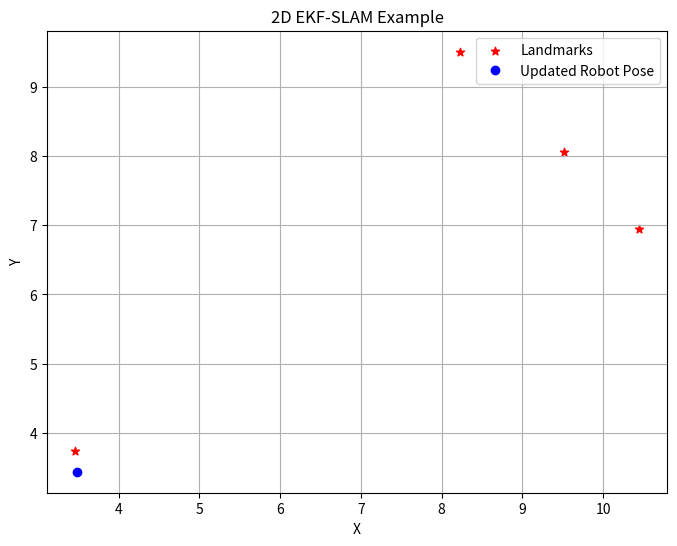

Recreate this plot in Python.
import numpy as np
import matplotlib.pyplot as plt

# Generate some example 2D landmarks (you can replace this with your own data)
landmarks = np.array([[2, 3], [5, 7], [8, 4], [10, 9]])

# Initial robot pose (x, y, heading angle in radians)
initial_pose = np.array([3, 2.5, np.pi/4])

# EKF-SLAM parameters (you can adjust these)
R = np.diag([0.1, 0.1])        # Measurement noise covariance
Q = np.diag([0.1, 0.1, 0.01])  # Process noise covariance

# Initialize state vector (robot pose + landmark positions)
state = np.hstack((initial_pose, landmarks.flatten()))

# Initialize covariance matrix
P = np.eye(3 + 2 * len(landmarks))

# Simulate sensor measurements (range and bearing to landmarks)
# In practice, you'd replace this with actual sensor data
measurements = np.array([[2.5, np.pi/6], [4.0, np.pi/4], [3.8, -np.pi/3]])

# EKF-SLAM main loop
for z in measurements:
    # Prediction step (motion model)
    # Assuming a simple motion model for demonstration
    # For example, if the robot moves forward with a constant velocity, the prediction step would be:
    # state[:3] += [v * np.cos(state[2]), v * np.sin(state[2]), omega] * dt
    # where v is the linear velocity, omega is the angular velocity, and dt is the time step

    # Measurement update step
    H = np.zeros((2, 3 + 2 * len(landmarks)))
    for i, landmark in enumerate(landmarks):
        dx = landmark[0] - state[0]
        dy = landmark[1] - state[1]
        q = dx**2 + dy**2
        sqrt_q = np.sqrt(q)
        H[:, :3] = [[-sqrt_q * dx, -sqrt_q * dy, 0], [dy, -dx, -q]]
        H[:, 3 + 2*i:3 + 2*i + 2] = [[sqrt_q * dx, sqrt_q * dy], [-dy, dx]]

    K = P @ H.T @ np.linalg.inv(H @ P @ H.T + R)
    state += K @ (z - np.array([np.sqrt(q), np.arctan2(dy, dx) - state[2]]))
    P = (np.eye(len(state)) - K @ H) @ P

# Extract updated robot pose and landmark positions
updated_pose = state[:3]
updated_landmarks = state[3:].reshape(-1, 2)

# Visualization (similar to your code)
plt.figure(figsize=(8, 6))
plt.scatter(updated_landmarks[:, 0], updated_landmarks[:, 1], marker="*", color="r", label="Landmarks")
plt.plot(updated_pose[0], updated_pose[1], "bo", label="Updated Robot Pose")
plt.legend()
plt.xlabel("X")
plt.ylabel("Y")
plt.title("2D EKF-SLAM Example")
plt.grid(True)
plt.show()

